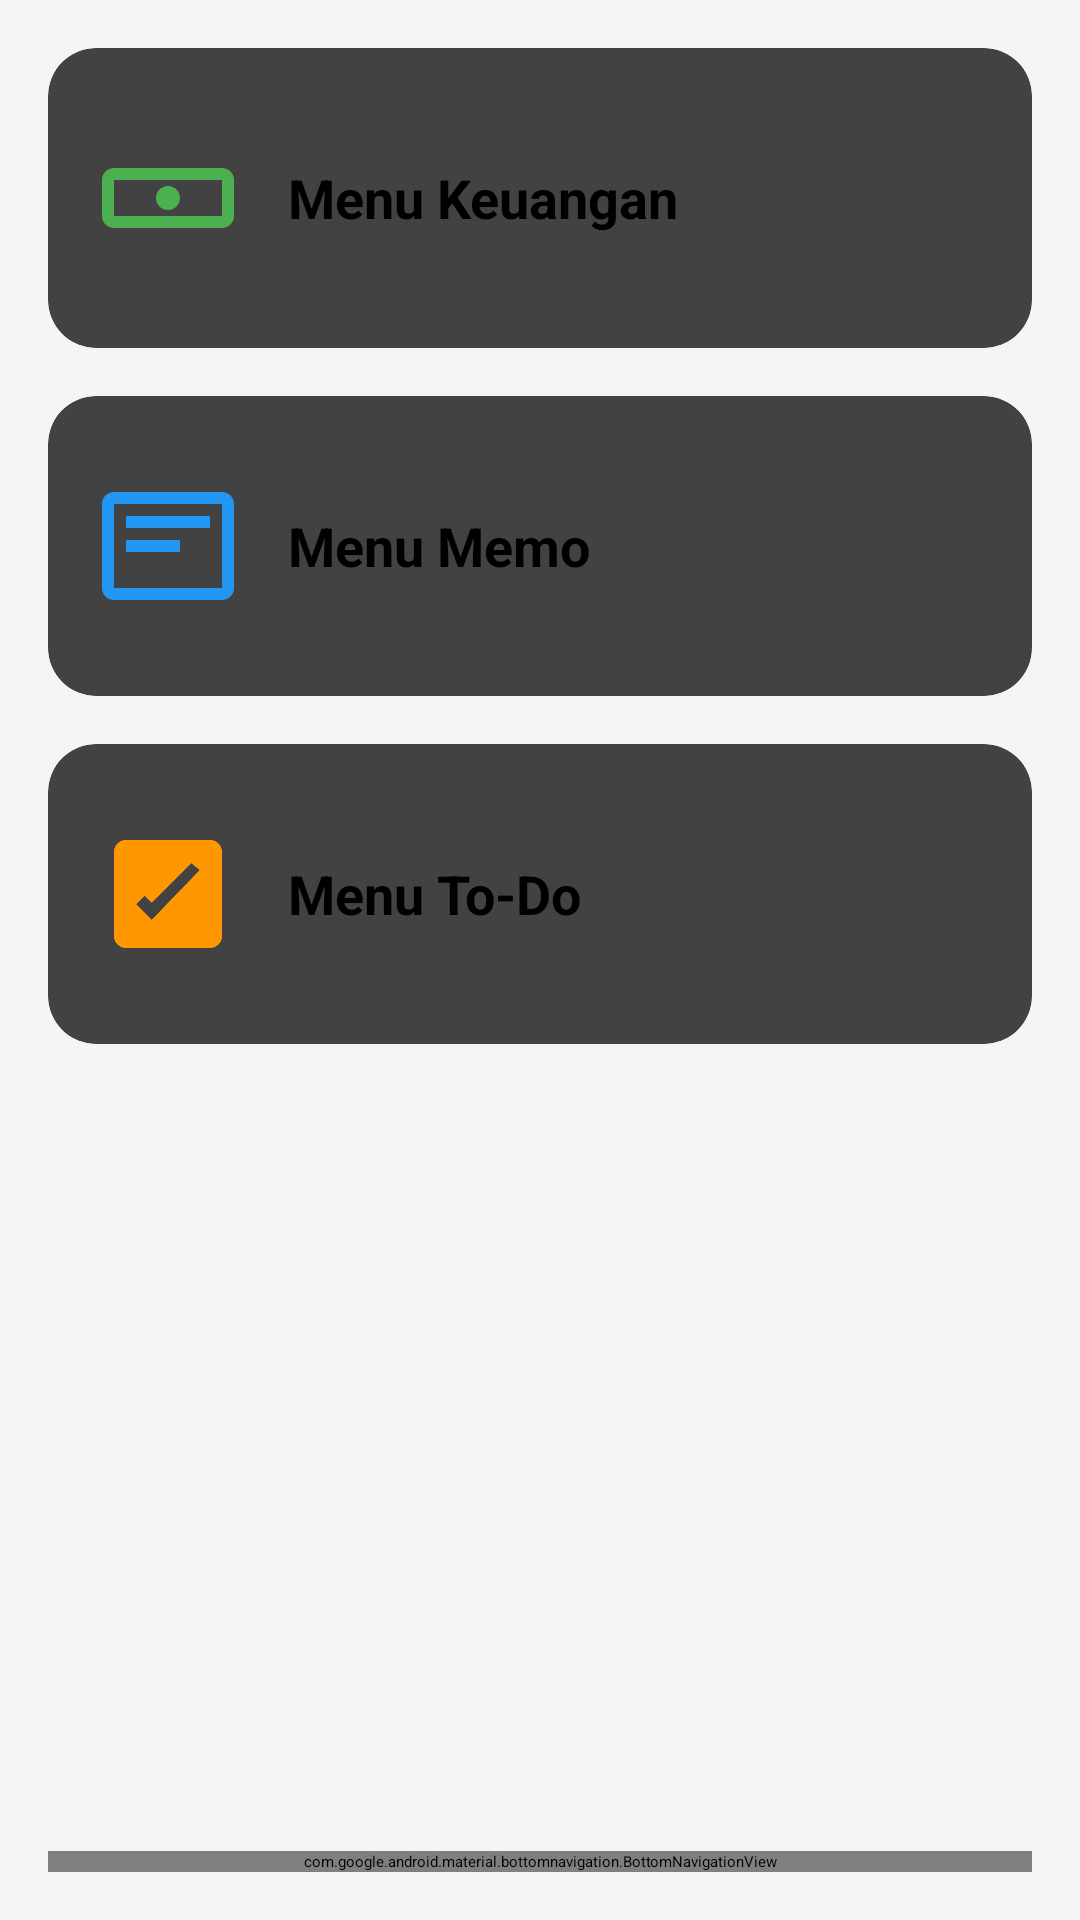

Here is an Android app screen rendered from its layout file. Give the layout XML and the strings, colors and styles it references.
<!-- AndroidManifest.xml: application theme Theme.Aplikasiku -->
<!-- res/layout/activity_home.xml -->
<?xml version="1.0" encoding="utf-8"?>
<LinearLayout
    xmlns:android="http://schemas.android.com/apk/res/android"
    xmlns:app="http://schemas.android.com/apk/res-auto"
    android:layout_width="match_parent"
    android:layout_height="match_parent"
    android:orientation="vertical"
    android:padding="16dp"
    android:background="#F5F5F5">


    <androidx.cardview.widget.CardView
        android:id="@+id/cardKeuangan"
        android:layout_width="match_parent"
        android:layout_height="100dp"
        android:layout_marginBottom="16dp"
        app:cardCornerRadius="16dp"
        app:cardElevation="8dp"
        android:clickable="true"
        android:foreground="?attr/selectableItemBackground">

        <LinearLayout
            android:layout_width="match_parent"
            android:layout_height="match_parent"
            android:orientation="horizontal"
            android:padding="16dp"
            android:gravity="center_vertical">

            <ImageView
                android:layout_width="48dp"
                android:layout_height="48dp"
                android:src="@drawable/ic_money"
                android:contentDescription="Icon Keuangan"
                android:tint="#4CAF50" />

            <TextView
                android:layout_width="wrap_content"
                android:layout_height="wrap_content"
                android:layout_marginStart="16dp"
                android:text="Menu Keuangan"
                android:textSize="18sp"
                android:textColor="#000000"
                android:textStyle="bold" />
        </LinearLayout>
    </androidx.cardview.widget.CardView>

    <androidx.cardview.widget.CardView
        android:id="@+id/cardMemo"
        android:layout_width="match_parent"
        android:layout_height="100dp"
        android:layout_marginBottom="16dp"
        app:cardCornerRadius="16dp"
        app:cardElevation="8dp"
        android:clickable="true"
        android:foreground="?attr/selectableItemBackground">

        <LinearLayout
            android:layout_width="match_parent"
            android:layout_height="match_parent"
            android:orientation="horizontal"
            android:padding="16dp"
            android:gravity="center_vertical">

            <ImageView
                android:layout_width="48dp"
                android:layout_height="48dp"
                android:src="@drawable/ic_memo"
                android:contentDescription="Icon Memo"
                android:tint="#2196F3" />

            <TextView
                android:layout_width="wrap_content"
                android:layout_height="wrap_content"
                android:layout_marginStart="16dp"
                android:text="Menu Memo"
                android:textSize="18sp"
                android:textColor="#000000"
                android:textStyle="bold" />
        </LinearLayout>
    </androidx.cardview.widget.CardView>

    <androidx.cardview.widget.CardView
        android:id="@+id/cardTodo"
        android:layout_width="match_parent"
        android:layout_height="100dp"
        android:layout_marginBottom="16dp"
        app:cardCornerRadius="16dp"
        app:cardElevation="8dp"
        android:clickable="true"
        android:foreground="?attr/selectableItemBackground">

        <LinearLayout
            android:layout_width="match_parent"
            android:layout_height="match_parent"
            android:orientation="horizontal"
            android:padding="16dp"
            android:gravity="center_vertical">

            <ImageView
                android:layout_width="48dp"
                android:layout_height="48dp"
                android:src="@drawable/ic_todo"
                android:contentDescription="Icon ToDo"
                android:tint="#FF9800" />

            <TextView
                android:layout_width="wrap_content"
                android:layout_height="wrap_content"
                android:layout_marginStart="16dp"
                android:text="Menu To-Do"
                android:textSize="18sp"
                android:textColor="#000000"
                android:textStyle="bold" />
        </LinearLayout>
    </androidx.cardview.widget.CardView>

    <View
        android:layout_width="match_parent"
        android:layout_height="0dp"
        android:layout_weight="1"/>

    <com.google.android.material.bottomnavigation.BottomNavigationView
        android:id="@+id/bottom_navigation"
        android:layout_width="match_parent"
        android:layout_height="wrap_content"
        android:layout_gravity="bottom"
        app:labelVisibilityMode="labeled"
        app:menu="@menu/bottom_navigation_menu"/>

</LinearLayout>
<!-- resources referenced by this layout -->
<resources>
  <!-- drawable ic_memo (drawable) -->
  <vector xmlns:android="http://schemas.android.com/apk/res/android"
      android:width="24dp"
      android:height="24dp"
      android:viewportWidth="24"
      android:viewportHeight="24">
      <path
          android:fillColor="#000000"
          android:pathData="M21,3H3c-1.1,0 -2,0.9 -2,2v14c0,1.1 0.9,2 2,2h18c1.1,0 2,-0.9 2,-2V5c0,-1.1 -0.9,-2 -2,-2zM21,19H3V5h18v14zM5,7h14v2H5V7zm0,4h9v2H5v-2z"/>
  </vector>
  <!-- drawable ic_money (drawable) -->
  <vector xmlns:android="http://schemas.android.com/apk/res/android"
      android:width="24dp"
      android:height="24dp"
      android:viewportWidth="24"
      android:viewportHeight="24">
      <path
          android:fillColor="#000000"
          android:pathData="M21,7H3c-1.1,0 -2,0.9 -2,2v6c0,1.1 0.9,2 2,2h18c1.1,0 2,-0.9 2,-2V9c0,-1.1 -0.9,-2 -2,-2zm0,8H3V9h18v6zm-9,-5c-1.1,0 -2,0.9 -2,2s0.9,2 2,2 2,-0.9 2,-2 -0.9,-2 -2,-2z"/>
  </vector>
  <!-- drawable ic_todo (drawable) -->
  <vector xmlns:android="http://schemas.android.com/apk/res/android"
      android:width="24dp"
      android:height="24dp"
      android:viewportWidth="24"
      android:viewportHeight="24">
      <path
          android:fillColor="#000000"
          android:pathData="M19,3H5c-1.1,0 -2,0.9 -2,2v14c0,1.1 0.9,2 2,2h14c1.1,0 2,-0.9 2,-2V5c0,-1.1 -0.9,-2 -2,-2zM9.29,16.29L6.7,13.7l1.41,-1.41L9.29,13.46l6.59,-6.59L17.29,8l-8,8.29z"/>
  </vector>
  <style name="Theme.Aplikasiku" parent="Base.Theme.Aplikasiku">
          
          <item name="android:navigationBarColor">@android:color/transparent</item>
          <item name="android:statusBarColor">@android:color/transparent</item>
          <item name="android:windowLightStatusBar">?attr/isLightTheme</item>
      </style>
</resources>
